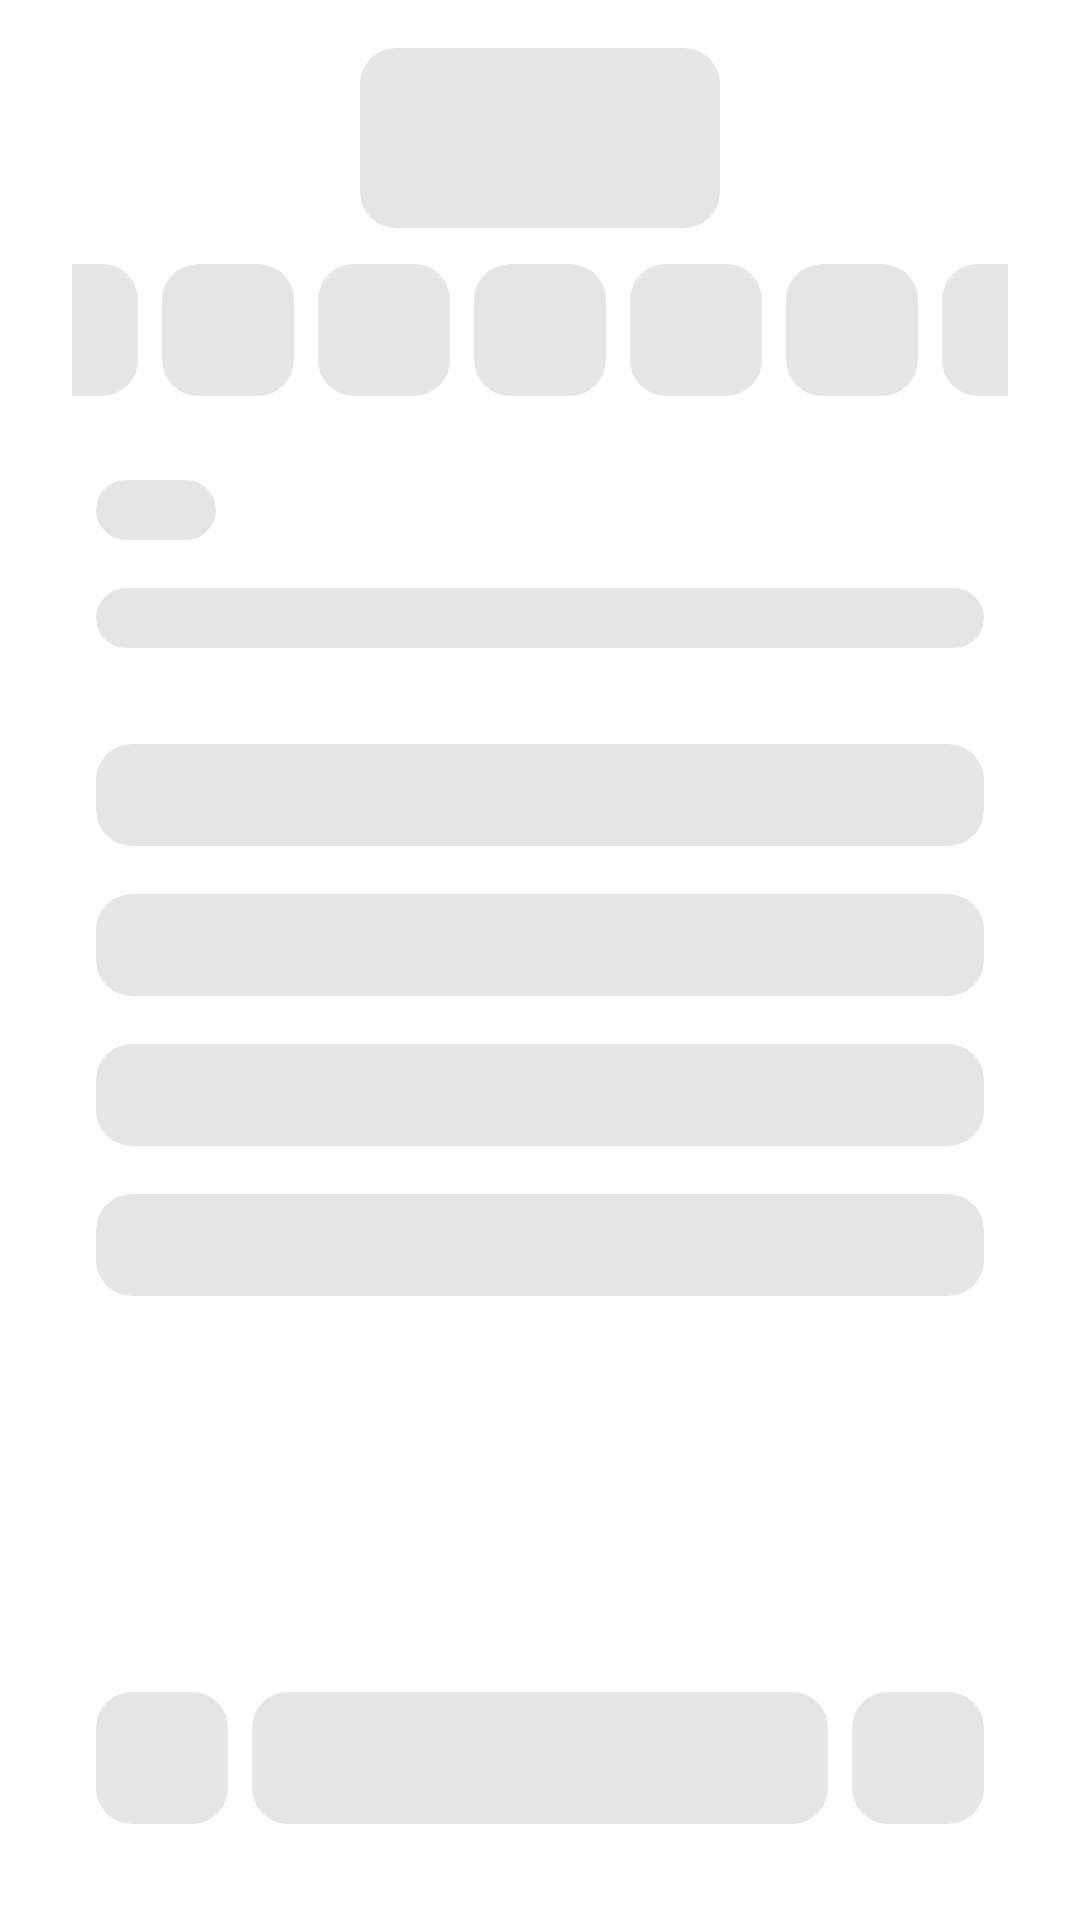

Produce the Android XML layout that renders to this screen, including the resource entries it uses.
<!-- AndroidManifest.xml: application theme Theme.TryoutApp -->
<!-- res/layout/shimmer_problem.xml -->
<?xml version="1.0" encoding="utf-8"?>
<androidx.constraintlayout.widget.ConstraintLayout xmlns:android="http://schemas.android.com/apk/res/android"
    android:layout_width="match_parent"
    android:layout_height="match_parent"
    xmlns:app="http://schemas.android.com/apk/res-auto"
    android:padding="16dp">
    
    <ImageView
        android:layout_width="120dp"
        android:layout_height="60dp"
        android:id="@+id/ivShimmerProblem1"
        app:layout_constraintTop_toTopOf="parent"
        app:layout_constraintLeft_toLeftOf="parent"
        app:layout_constraintRight_toRightOf="parent"
        android:background="@drawable/shape_bg_shimmer_rounded_corner_gray_12_full_radius"/>
    
    <androidx.constraintlayout.widget.ConstraintLayout
        android:layout_width="match_parent"
        android:layout_height="wrap_content"
        android:id="@+id/shimmerProblemSection2"
        app:layout_constraintTop_toBottomOf="@id/ivShimmerProblem1"
        app:layout_constraintLeft_toLeftOf="parent"
        app:layout_constraintRight_toRightOf="parent"
        android:paddingVertical="12dp">
        
        <ImageView
            android:layout_width="22dp"
            android:layout_height="44dp"
            android:id="@+id/ivShimmerProblem2"
            app:layout_constraintTop_toTopOf="parent"
            app:layout_constraintBottom_toBottomOf="parent"
            app:layout_constraintLeft_toLeftOf="parent"
            app:layout_constraintRight_toLeftOf="@id/ivShimmerProblem3"
            android:background="@drawable/shape_bg_shimmer_rounded_corner_gray_12_top_right_bottom_right_radius"/>

        <ImageView
            android:layout_width="44dp"
            android:layout_height="44dp"
            android:id="@+id/ivShimmerProblem3"
            app:layout_constraintLeft_toRightOf="@id/ivShimmerProblem2"
            app:layout_constraintTop_toTopOf="parent"
            app:layout_constraintBottom_toBottomOf="parent"
            app:layout_constraintRight_toLeftOf="@id/ivShimmerProblem4"
            android:background="@drawable/shape_bg_shimmer_rounded_corner_gray_12_full_radius"/>

        <ImageView
            android:layout_width="44dp"
            android:layout_height="44dp"
            android:id="@+id/ivShimmerProblem4"
            app:layout_constraintLeft_toRightOf="@id/ivShimmerProblem3"
            app:layout_constraintTop_toTopOf="parent"
            app:layout_constraintBottom_toBottomOf="parent"
            app:layout_constraintRight_toLeftOf="@id/ivShimmerProblem5"
            android:background="@drawable/shape_bg_shimmer_rounded_corner_gray_12_full_radius"/>
        <ImageView
            android:layout_width="44dp"
            android:layout_height="44dp"
            android:id="@+id/ivShimmerProblem5"
            app:layout_constraintLeft_toRightOf="@id/ivShimmerProblem4"
            app:layout_constraintTop_toTopOf="parent"
            app:layout_constraintBottom_toBottomOf="parent"
            app:layout_constraintRight_toLeftOf="@id/ivShimmerProblem6"
            android:background="@drawable/shape_bg_shimmer_rounded_corner_gray_12_full_radius"/>
        <ImageView
            android:layout_width="44dp"
            android:layout_height="44dp"
            android:id="@+id/ivShimmerProblem6"
            app:layout_constraintLeft_toRightOf="@id/ivShimmerProblem5"
            app:layout_constraintTop_toTopOf="parent"
            app:layout_constraintBottom_toBottomOf="parent"
            app:layout_constraintRight_toLeftOf="@id/ivShimmerProblem7"
            android:background="@drawable/shape_bg_shimmer_rounded_corner_gray_12_full_radius"/>
        <ImageView
            android:layout_width="44dp"
            android:layout_height="44dp"
            android:id="@+id/ivShimmerProblem7"
            app:layout_constraintLeft_toRightOf="@id/ivShimmerProblem6"
            app:layout_constraintTop_toTopOf="parent"
            app:layout_constraintBottom_toBottomOf="parent"
            app:layout_constraintRight_toLeftOf="@id/ivShimmerProblem8"
            android:background="@drawable/shape_bg_shimmer_rounded_corner_gray_12_full_radius"/>

        <ImageView
            android:layout_width="22dp"
            android:layout_height="44dp"
            android:id="@+id/ivShimmerProblem8"
            app:layout_constraintTop_toTopOf="parent"
            app:layout_constraintBottom_toBottomOf="parent"
            app:layout_constraintLeft_toRightOf="@id/ivShimmerProblem7"
            app:layout_constraintRight_toRightOf="parent"
            android:background="@drawable/shape_bg_shimmer_rounded_corner_gray_12_top_left_bottom_left_radius"/>
        
    </androidx.constraintlayout.widget.ConstraintLayout>

    <androidx.constraintlayout.widget.ConstraintLayout
        android:layout_width="match_parent"
        android:layout_height="wrap_content"
        android:id="@+id/shimmerProblemSection3"
        app:layout_constraintTop_toBottomOf="@+id/shimmerProblemSection2"
        app:layout_constraintLeft_toLeftOf="parent"
        app:layout_constraintRight_toRightOf="parent"
        android:padding="16dp">

        <ImageView
            android:layout_width="40dp"
            android:layout_height="20dp"
            android:id="@+id/ivShimmerProblem9"
            app:layout_constraintTop_toTopOf="parent"
            app:layout_constraintLeft_toLeftOf="parent"
            android:background="@drawable/shape_bg_shimmer_rounded_corner_gray_12_full_radius"/>

        <ImageView
            android:layout_width="match_parent"
            android:layout_height="20dp"
            android:id="@+id/ivShimmerProblem10"
            android:layout_marginTop="16dp"
            app:layout_constraintTop_toBottomOf="@id/ivShimmerProblem9"
            app:layout_constraintLeft_toLeftOf="parent"
            app:layout_constraintRight_toRightOf="parent"
            android:background="@drawable/shape_bg_shimmer_rounded_corner_gray_12_full_radius"/>

        <ImageView
            android:layout_width="match_parent"
            android:layout_height="34dp"
            android:id="@+id/ivShimmerProblem11"
            android:layout_marginTop="32dp"
            app:layout_constraintTop_toBottomOf="@id/ivShimmerProblem10"
            app:layout_constraintLeft_toLeftOf="parent"
            app:layout_constraintRight_toRightOf="parent"
            android:background="@drawable/shape_bg_shimmer_rounded_corner_gray_12_full_radius"/>

        <ImageView
            android:layout_width="match_parent"
            android:layout_height="34dp"
            android:id="@+id/ivShimmerProblem12"
            android:layout_marginTop="16dp"
            app:layout_constraintTop_toBottomOf="@id/ivShimmerProblem11"
            app:layout_constraintLeft_toLeftOf="parent"
            app:layout_constraintRight_toRightOf="parent"
            android:background="@drawable/shape_bg_shimmer_rounded_corner_gray_12_full_radius"/>

        <ImageView
            android:layout_width="match_parent"
            android:layout_height="34dp"
            android:id="@+id/ivShimmerProblem13"
            android:layout_marginTop="16dp"
            app:layout_constraintTop_toBottomOf="@id/ivShimmerProblem12"
            app:layout_constraintLeft_toLeftOf="parent"
            app:layout_constraintRight_toRightOf="parent"
            android:background="@drawable/shape_bg_shimmer_rounded_corner_gray_12_full_radius"/>

        <ImageView
            android:layout_width="match_parent"
            android:layout_height="34dp"
            android:id="@+id/ivShimmerProblem14"
            android:layout_marginTop="16dp"
            app:layout_constraintTop_toBottomOf="@id/ivShimmerProblem13"
            app:layout_constraintLeft_toLeftOf="parent"
            app:layout_constraintRight_toRightOf="parent"
            android:background="@drawable/shape_bg_shimmer_rounded_corner_gray_12_full_radius"/>

    </androidx.constraintlayout.widget.ConstraintLayout>

    <androidx.constraintlayout.widget.ConstraintLayout
        android:layout_width="match_parent"
        android:layout_height="wrap_content"
        android:id="@+id/shimmerProbelmSection4"
        app:layout_constraintBottom_toBottomOf="parent"
        app:layout_constraintLeft_toLeftOf="parent"
        app:layout_constraintRight_toRightOf="parent"
        android:padding="16dp">

        <ImageView
            android:layout_width="44dp"
            android:layout_height="44dp"
            android:id="@+id/ivShimmerExplanation1"
            app:layout_constraintTop_toTopOf="parent"
            app:layout_constraintBottom_toBottomOf="parent"
            app:layout_constraintLeft_toLeftOf="parent"
            android:background="@drawable/shape_bg_shimmer_rounded_corner_gray_12_full_radius"/>

        <ImageView
            android:layout_width="192dp"
            android:layout_height="44dp"
            android:id="@+id/ivShimmerExplanation2"
            app:layout_constraintTop_toTopOf="parent"
            app:layout_constraintBottom_toBottomOf="parent"
            app:layout_constraintLeft_toRightOf="@id/ivShimmerExplanation1"
            app:layout_constraintRight_toLeftOf="@id/ivShimmerExplanation3"
            android:background="@drawable/shape_bg_shimmer_rounded_corner_gray_12_full_radius"/>

        <ImageView
            android:layout_width="44dp"
            android:layout_height="44dp"
            android:id="@+id/ivShimmerExplanation3"
            app:layout_constraintTop_toTopOf="parent"
            app:layout_constraintBottom_toBottomOf="parent"
            app:layout_constraintRight_toRightOf="parent"
            android:background="@drawable/shape_bg_shimmer_rounded_corner_gray_12_full_radius"/>

    </androidx.constraintlayout.widget.ConstraintLayout>

</androidx.constraintlayout.widget.ConstraintLayout>
<!-- resources referenced by this layout -->
<resources>
  <!-- drawable shape_bg_shimmer_rounded_corner_gray_12_full_radius (drawable) -->
  <?xml version="1.0" encoding="utf-8"?>
  <shape xmlns:android="http://schemas.android.com/apk/res/android">
      <corners android:radius="12dp"/>
      <solid android:color="@color/shimmer"/>
  </shape>
  <!-- drawable shape_bg_shimmer_rounded_corner_gray_12_top_left_bottom_left_radius (drawable) -->
  <?xml version="1.0" encoding="utf-8"?>
  <shape xmlns:android="http://schemas.android.com/apk/res/android">
      <corners android:topLeftRadius="12dp" android:bottomLeftRadius="12dp"/>
      <solid android:color="@color/shimmer"/>
  </shape>
  <!-- drawable shape_bg_shimmer_rounded_corner_gray_12_top_right_bottom_right_radius (drawable) -->
  <?xml version="1.0" encoding="utf-8"?>
  <shape xmlns:android="http://schemas.android.com/apk/res/android">
      <corners android:topRightRadius="12dp" android:bottomRightRadius="12dp"/>
      <solid android:color="@color/shimmer"/>
  </shape>
  <style name="Theme.TryoutApp" parent="Base.Theme.TryoutApp" />
  <color name="shimmer">#E6E6E6</color>
  <style name="Base.Theme.TryoutApp" parent="Theme.MaterialComponents.DayNight.DarkActionBar">
          
          
          <item name="colorPrimary">@color/dark_blue_180B3F</item>
          <item name="colorOnPrimary">@color/white</item>
      </style>
  <color name="dark_blue_180B3F">#180B3F</color>
  <color name="white">#FFFFFFFF</color>
</resources>
